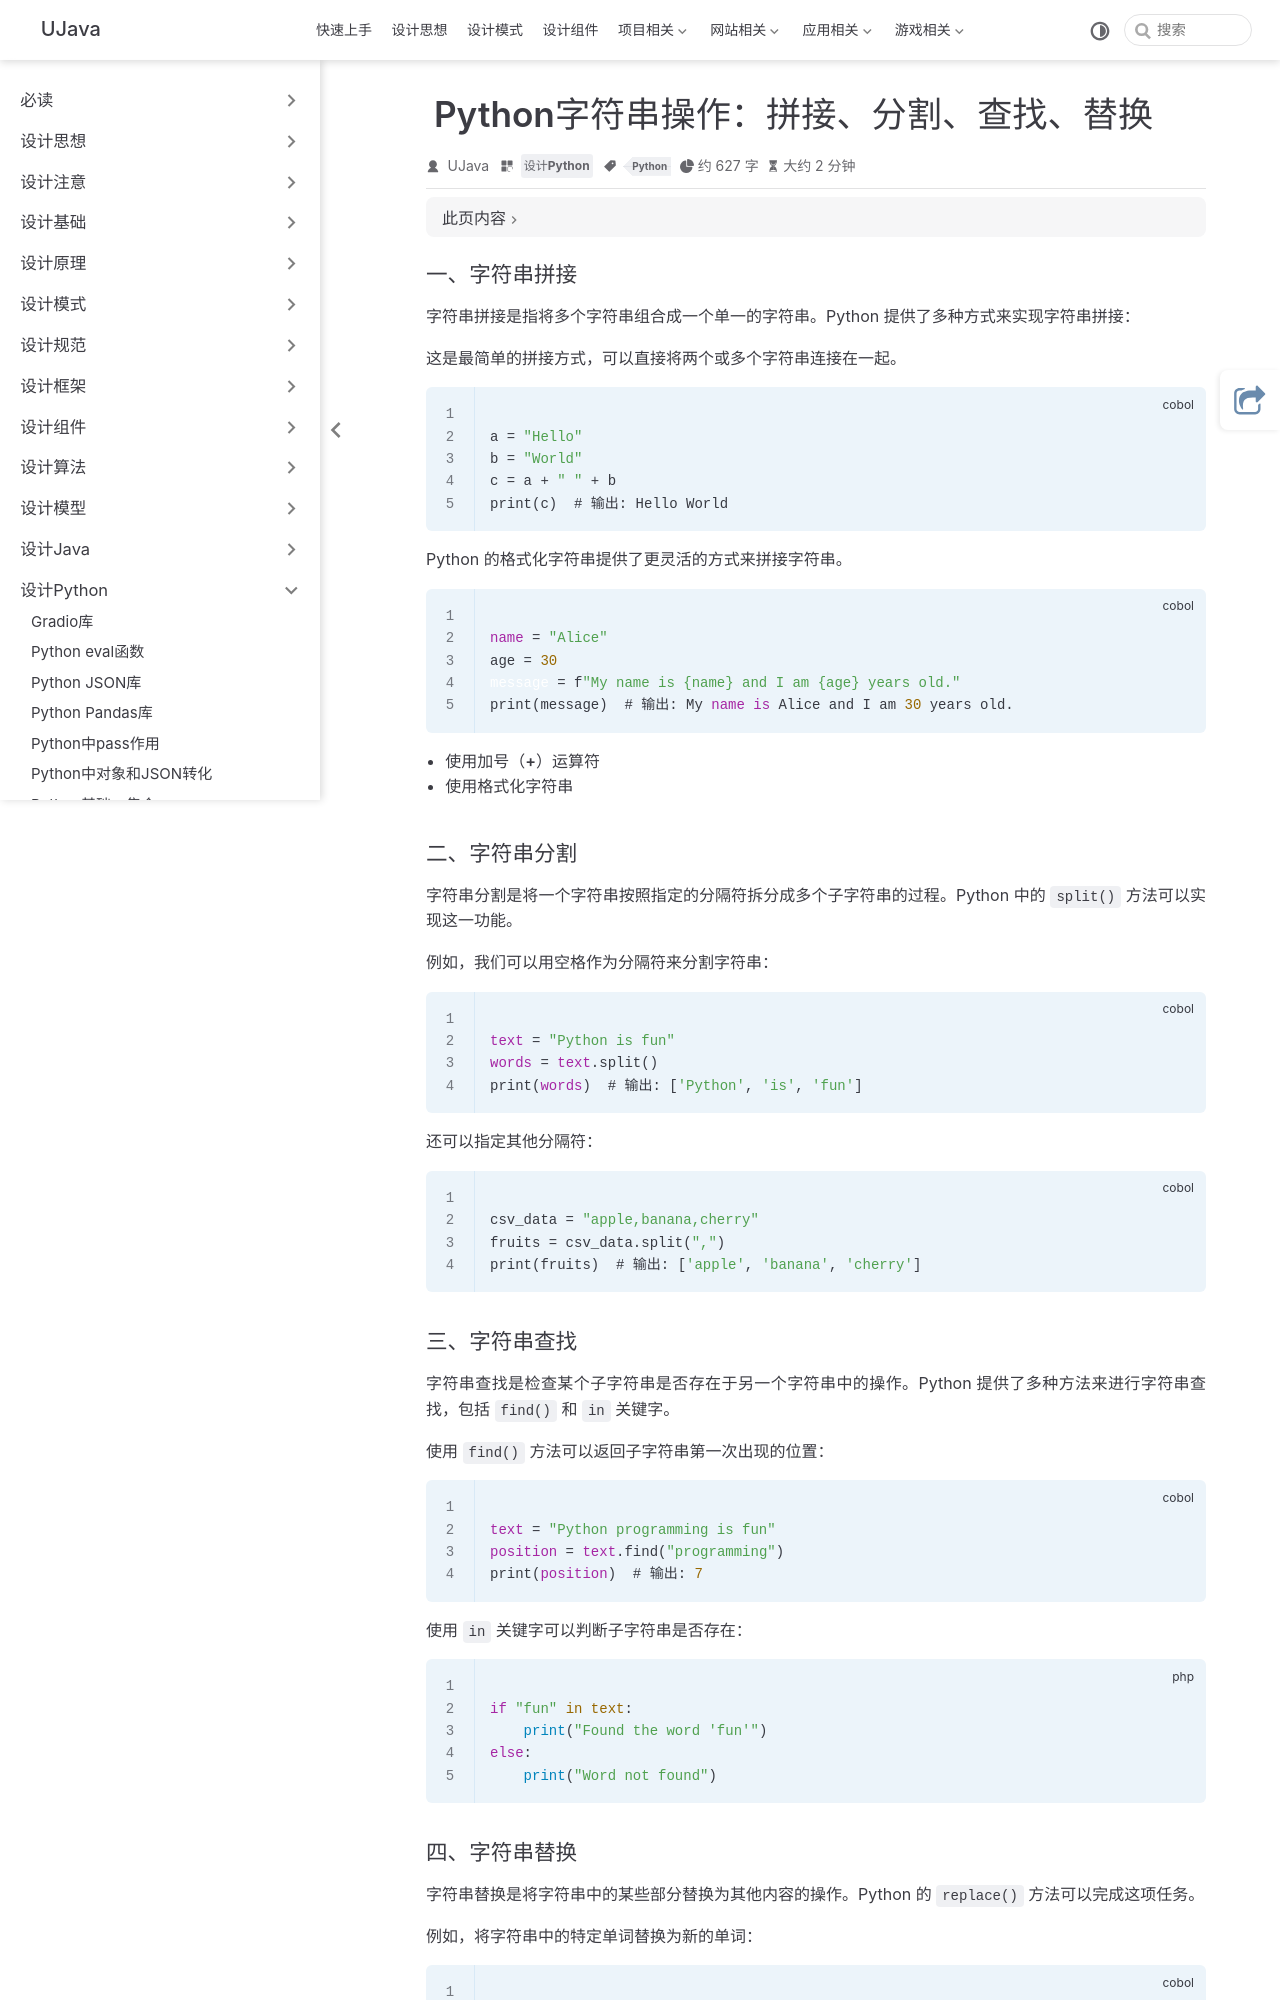

repository: yangchunjian/ujava · page: python/stropt.html · generator: jekyll

---
title: Python字符串操作：拼接、分割、查找、替换
icon: laptop-code
category:
  - 设计Python
tag:
  - Python
---

### 一、字符串拼接

字符串拼接是指将多个字符串组合成一个单一的字符串。Python 提供了多种方式来实现字符串拼接：

这是最简单的拼接方式，可以直接将两个或多个字符串连接在一起。

```cobol
 
a = "Hello"
b = "World"
c = a + " " + b
print(c)  # 输出: Hello World
 
```

Python 的格式化字符串提供了更灵活的方式来拼接字符串。

```cobol
 
name = "Alice"
age = 30
message = f"My name is {name} and I am {age} years old."
print(message)  # 输出: My name is Alice and I am 30 years old.
```

- **使用加号（+）运算符**
- **使用格式化字符串**

### 二、字符串分割

字符串分割是将一个字符串按照指定的分隔符拆分成多个子字符串的过程。Python 中的 `split()` 方法可以实现这一功能。

例如，我们可以用空格作为分隔符来分割字符串：

```cobol
 
text = "Python is fun"
words = text.split()
print(words)  # 输出: ['Python', 'is', 'fun']
```

还可以指定其他分隔符：

```cobol
 
csv_data = "apple,banana,cherry"
fruits = csv_data.split(",")
print(fruits)  # 输出: ['apple', 'banana', 'cherry']

```

### 三、字符串查找

字符串查找是检查某个子字符串是否存在于另一个字符串中的操作。Python 提供了多种方法来进行字符串查找，包括 `find()` 和 `in` 关键字。

使用 `find()` 方法可以返回子字符串第一次出现的位置：

```cobol
 
text = "Python programming is fun"
position = text.find("programming")
print(position)  # 输出: 7

```

使用 `in` 关键字可以判断子字符串是否存在：

```php
 
if "fun" in text:
    print("Found the word 'fun'")
else:
    print("Word not found")
```
